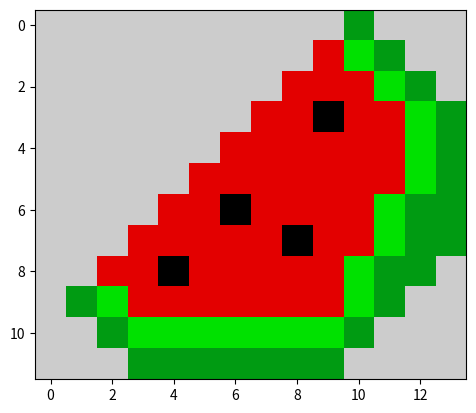

The matplotlib source for this figure:
import matplotlib.pyplot as plt

data =  [[10, 10, 10, 10, 10, 10, 10, 10, 10, 10, 5 , 10, 10, 10],
         [10, 10, 10, 10, 10, 10, 10, 10, 10, 9, 6, 5, 10, 10],
         [10, 10, 10, 10, 10, 10, 10, 10, 9, 9, 9, 6, 5, 10],
         [10, 10, 10, 10, 10, 10, 10, 9, 9, 1, 9, 9, 6, 5],
         [10, 10, 10, 10, 10, 10, 9, 9, 9, 9, 9, 9, 6, 5],
         [10, 10, 10, 10, 10, 9, 9, 9, 9, 9, 9, 9, 6, 5],
         [10, 10, 10, 10, 9, 9, 1, 9, 9, 9, 9, 6, 5, 5],
         [10, 10, 10, 9, 9, 9, 9, 9, 1, 9, 9,6, 5, 5],
         [10, 10, 9, 9, 1, 9, 9, 9, 9, 9, 6, 5, 5, 10],
         [10, 5, 6, 9, 9, 9, 9, 9, 9, 9, 6, 5, 10, 10],
         [10, 10, 5, 6, 6, 6, 6, 6, 6, 6, 5, 10, 10, 10],
         [10, 10, 10, 5, 5, 5, 5, 5, 5, 5, 10, 10, 10, 10]]

plt.imshow(data, cmap= 'nipy_spectral')
plt.show()